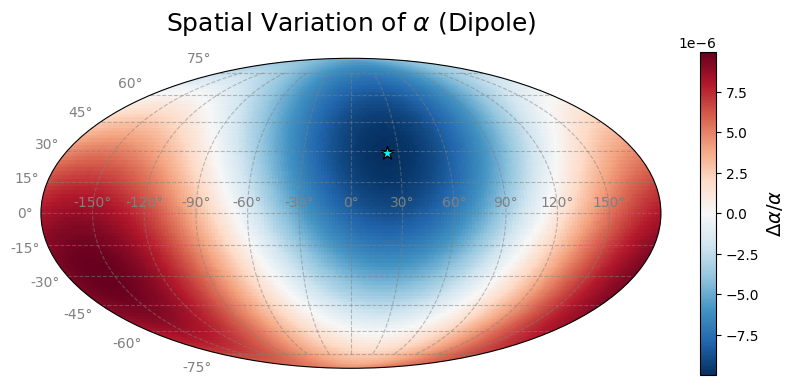

The script that saved this image: (Note: this script raises an exception after producing the figure.)

import matplotlib.pyplot as plt
import numpy as np

# Set style
plt.style.use('default')
fig = plt.figure(figsize=(10, 6))
ax = fig.add_subplot(111, projection='mollweide')

# Generate data grid
ra = np.linspace(-np.pi, np.pi, 200)
dec = np.linspace(-np.pi/2, np.pi/2, 100)
RA, DEC = np.meshgrid(ra, dec)

# Dipole direction (arbitrary for visualization, near Webb's detection)
ra_dipole = 4.5 * np.pi / 4 # ~ Right Ascension ~ 20h
dec_dipole = -0.5 # ~ Declination ~ -30 deg

# Calculate Angle Theta relative to Dipole
# cos(Theta) = sin(d1)sin(d2) + cos(d1)cos(d2)cos(ra1-ra2)
cos_theta = np.sin(DEC) * np.sin(dec_dipole) + np.cos(DEC) * np.cos(dec_dipole) * np.cos(RA - ra_dipole)

# Variation Amplitude
delta_alpha = 1e-5 * cos_theta

# Plot Heatmap
mesh = ax.pcolormesh(RA, DEC, delta_alpha, cmap='RdBu_r', shading='auto')

# Colorbar
cbar = plt.colorbar(mesh, ax=ax, orientation='vertical', shrink=0.7, pad=0.05)
cbar.set_label(r'$\Delta \alpha / \alpha$', color='black', fontsize=14)
cbar.ax.yaxis.set_tick_params(color='black', labelcolor='black')

# Dipole Marker
ax.scatter([ra_dipole], [dec_dipole], color='gold', s=100, marker='*', label='Max Variation', edgecolors='black')
ax.scatter([ra_dipole - np.pi], [-dec_dipole], color='cyan', s=100, marker='*', label='Min Variation', edgecolors='black')

# Grid
ax.grid(color='gray', linestyle='--', alpha=0.5)

# Title
ax.set_title(r'Spatial Variation of $\alpha$ (Dipole)', color='black', fontsize=18, pad=20)

# Stylizing
ax.tick_params(colors='gray') # Lat/Lon labels are tricky in Mollweide, keep subtle

# Save
output_path = "../images/alpha_drift.png"
plt.savefig(output_path, dpi=300, bbox_inches='tight', transparent=False)
print(f"Saved to {output_path}")
